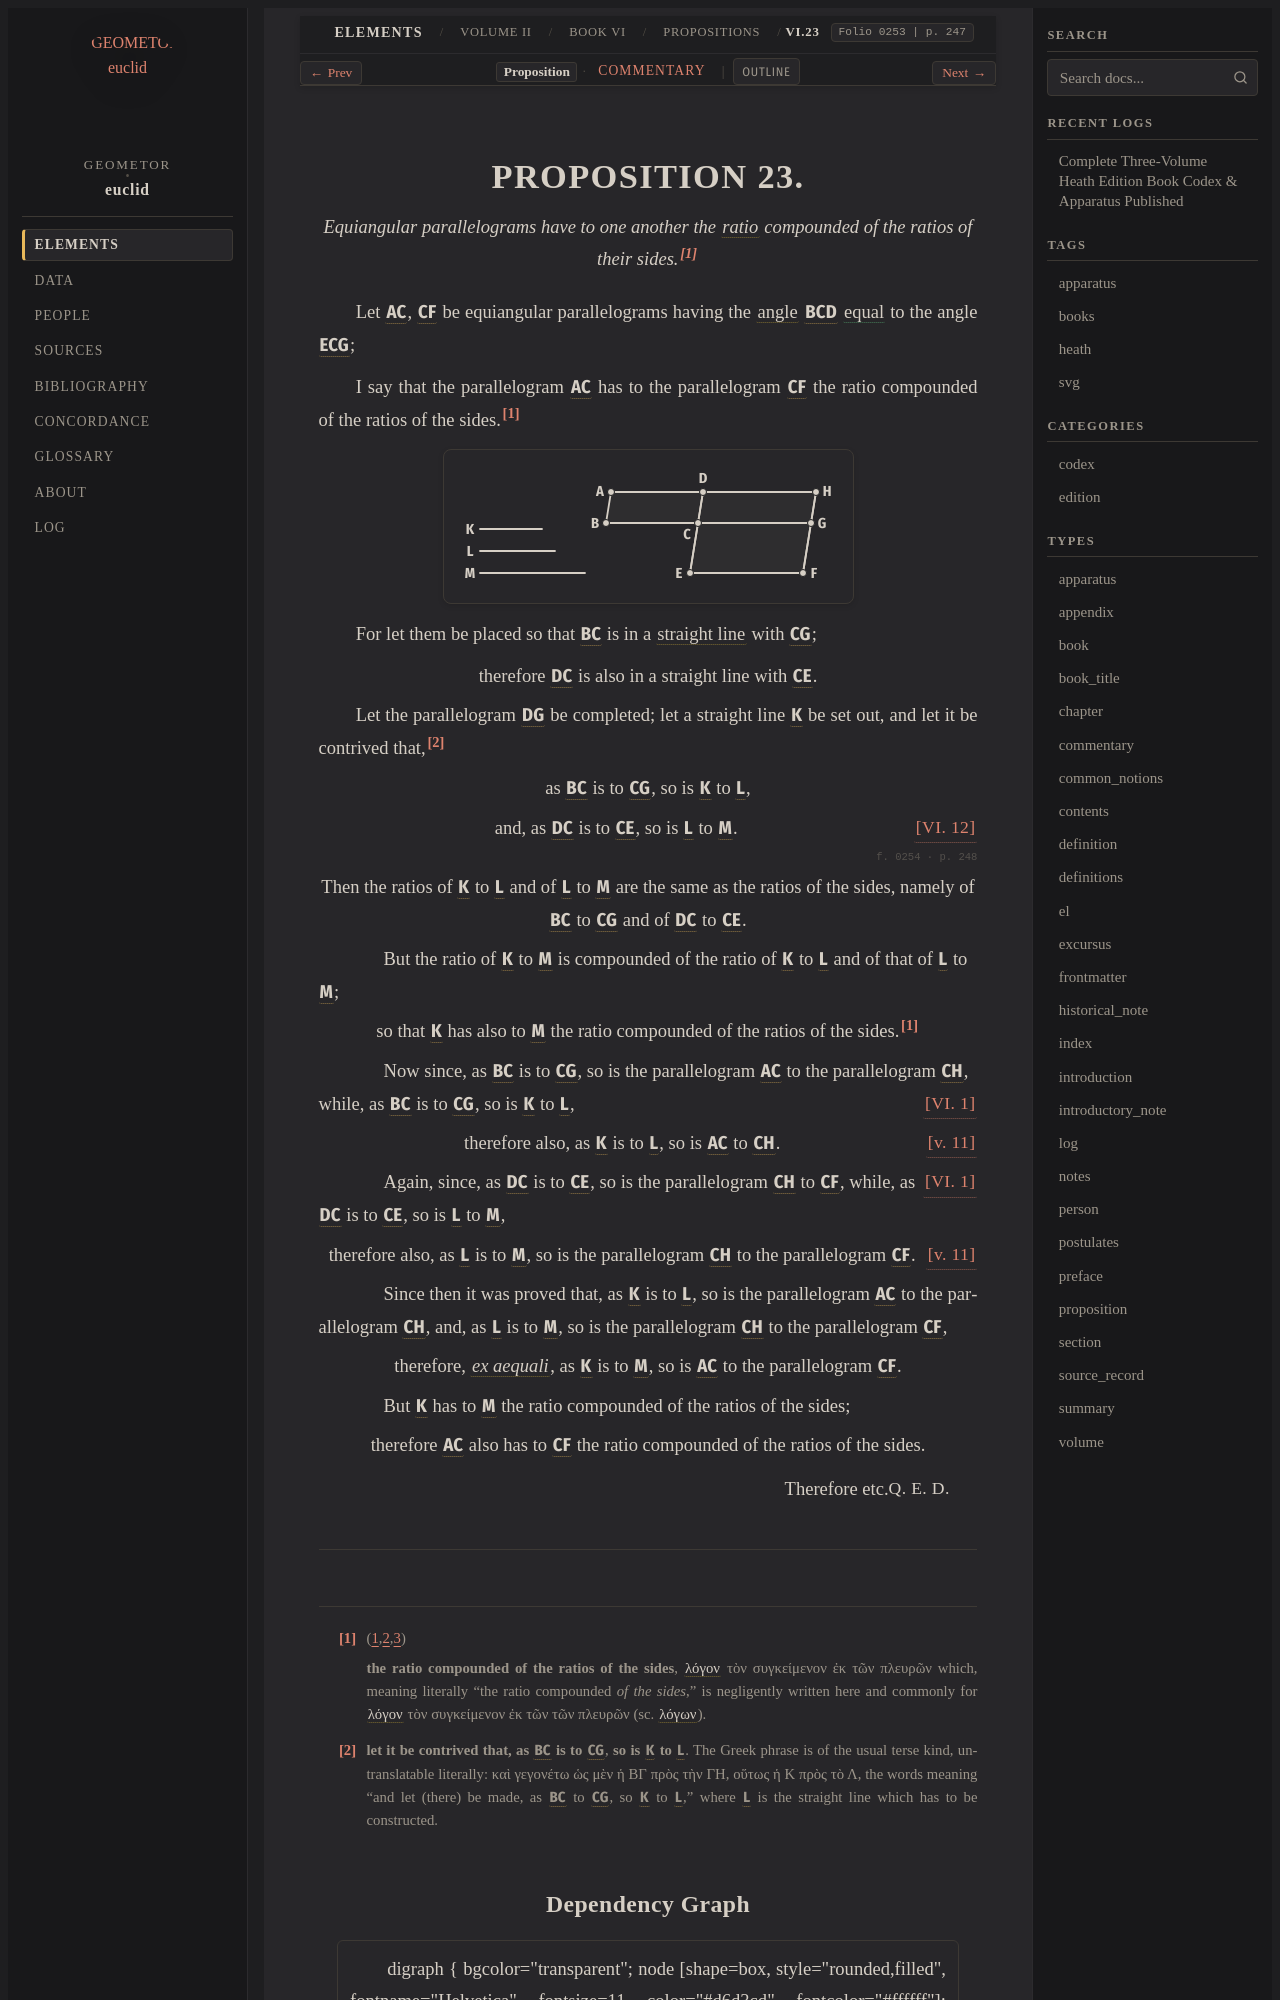

repository: geometor/euclid · page: heath/volume_II/book_vi/propositions/23/index.html · generator: sphinx

:canonical_id: VI.23
:volume: II
:book: VI
:proposition: 23
:type: proposition
:title: Proposition VI.23
:folios: 0253, 0254
:folio: 0253
:page: 247
:pages: 247, 248
:dependencies: V.def.3, V.def.17, V.11, VI.1, VI.12

.. _VI.23:

.. folio:: 0253
   :page: 247
